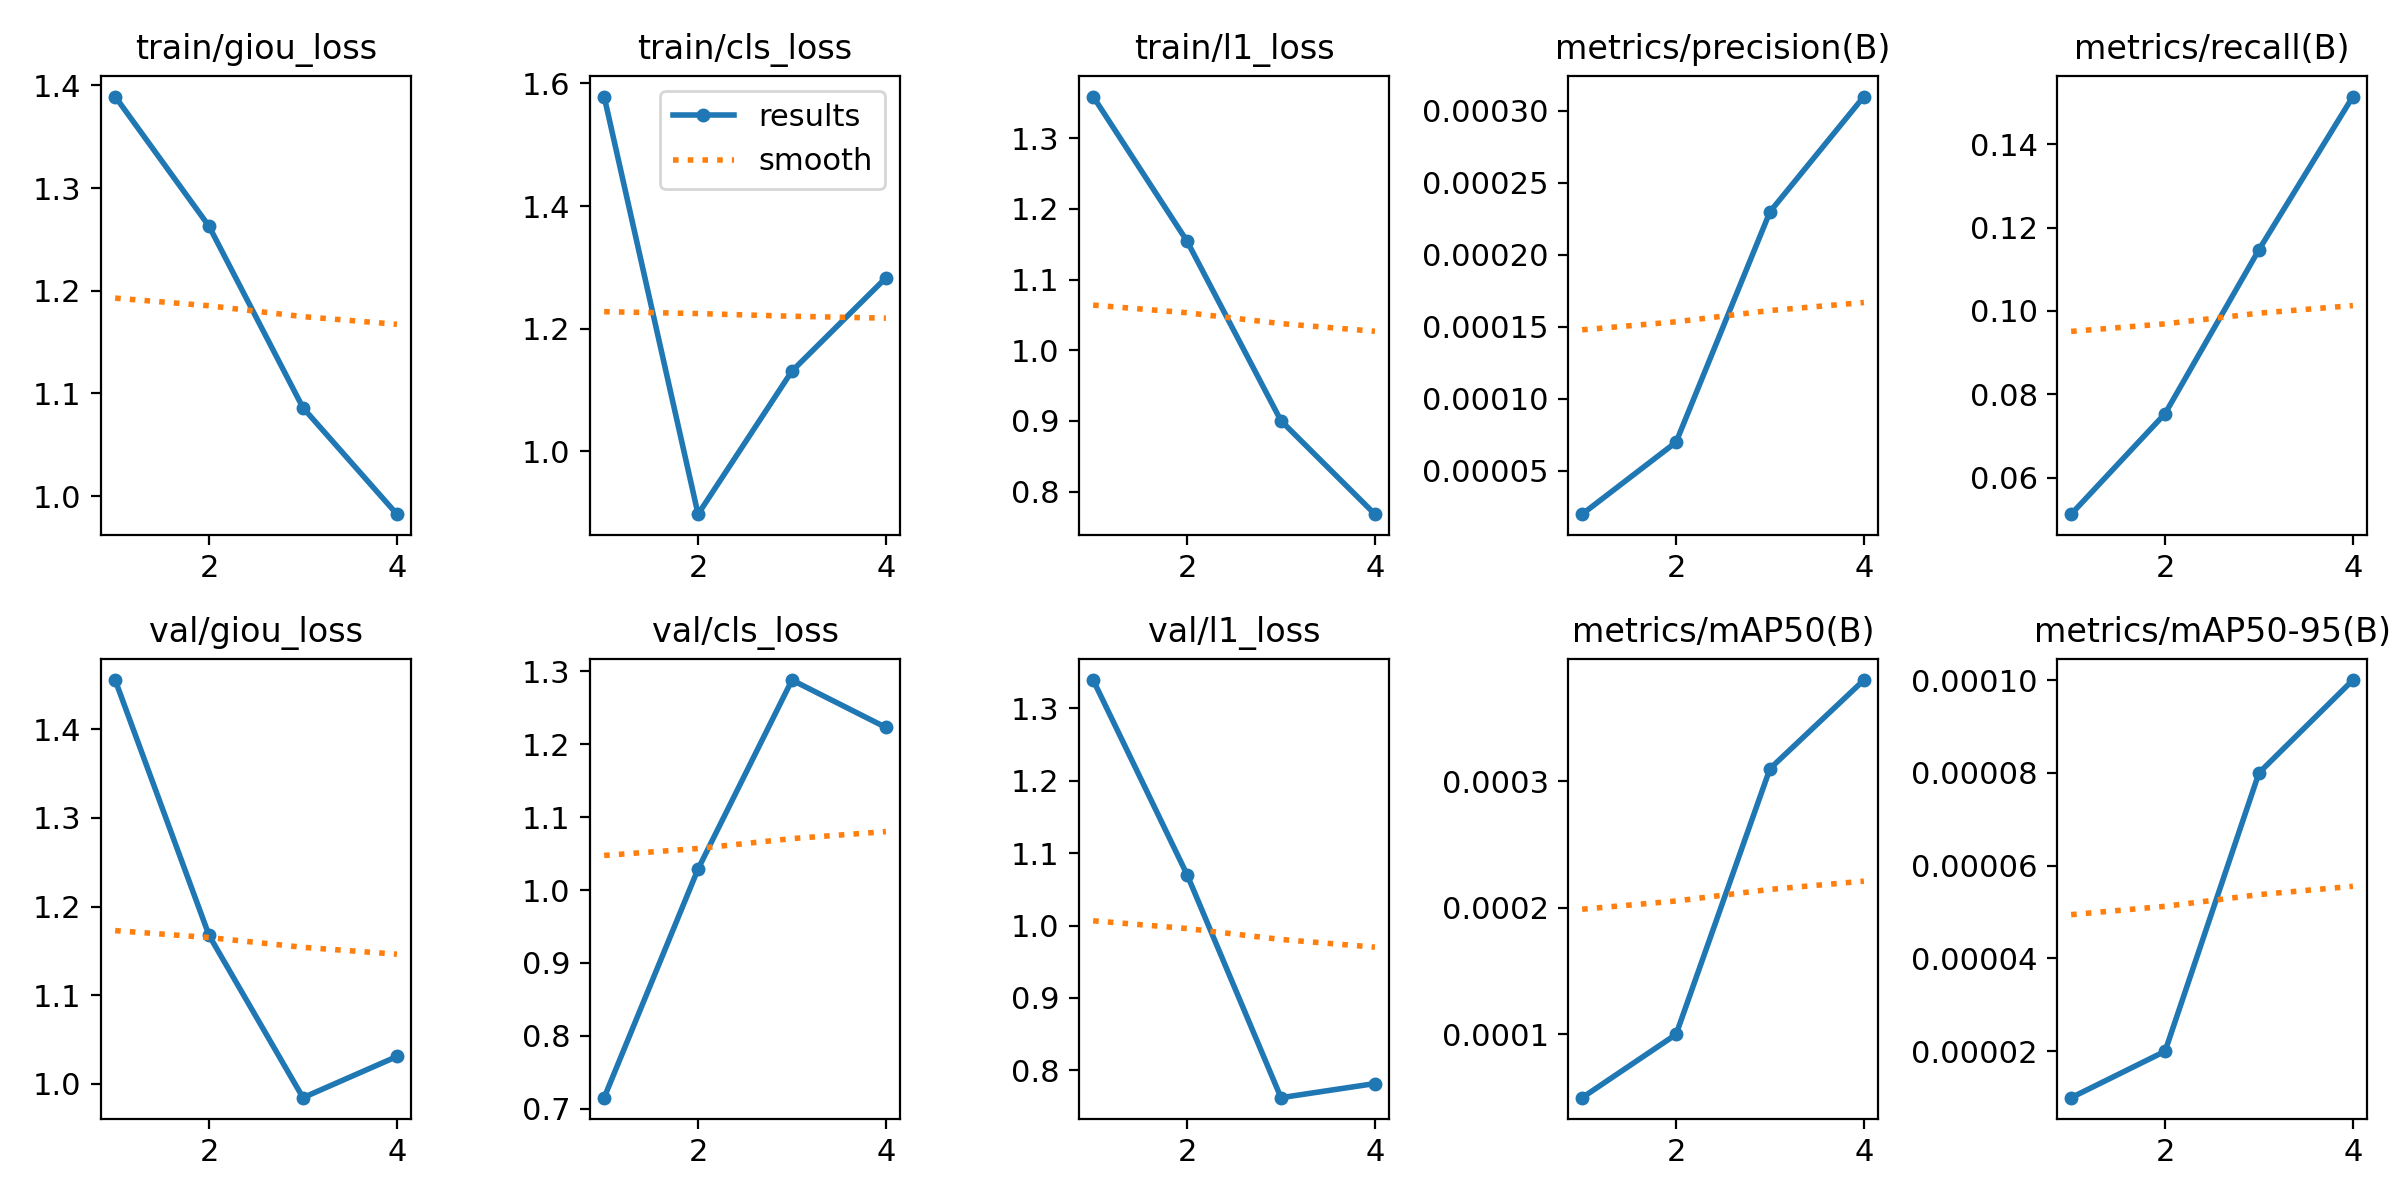

Data behind this chart, as committed beside it:
epoch, time, train/giou_loss, train/cls_loss, train/l1_loss, metrics/precision(B), metrics/recall(B), metrics/mAP50(B), metrics/mAP50-95(B), val/giou_loss, val/cls_loss, val/l1_loss, lr/pg0, lr/pg1, lr/pg2
1, 1974, 1.389, 1.579, 1.359, 2e-05, 0.05121, 5e-05, 1e-05, 1.456, 0.7154, 1.339, 0.06673, 3.32996e-05, 3.32996e-05
2, 7238, 1.263, 0.8973, 1.154, 7e-05, 0.07534, 0.0001, 2e-05, 1.167, 1.029, 1.07, 0.03342, 5.01413e-05, 5.01413e-05
3, 10192, 1.086, 1.131, 0.9001, 0.00023, 0.1147, 0.00031, 8e-05, 0.9845, 1.288, 0.7623, 8.42553e-05, 5.04829e-05, 5.04829e-05
4, 12107, 0.9823, 1.283, 0.768, 0.00031, 0.1515, 0.00038, 0.0001, 1.031, 1.223, 0.7818, 2.575e-05, 2.575e-05, 2.575e-05
